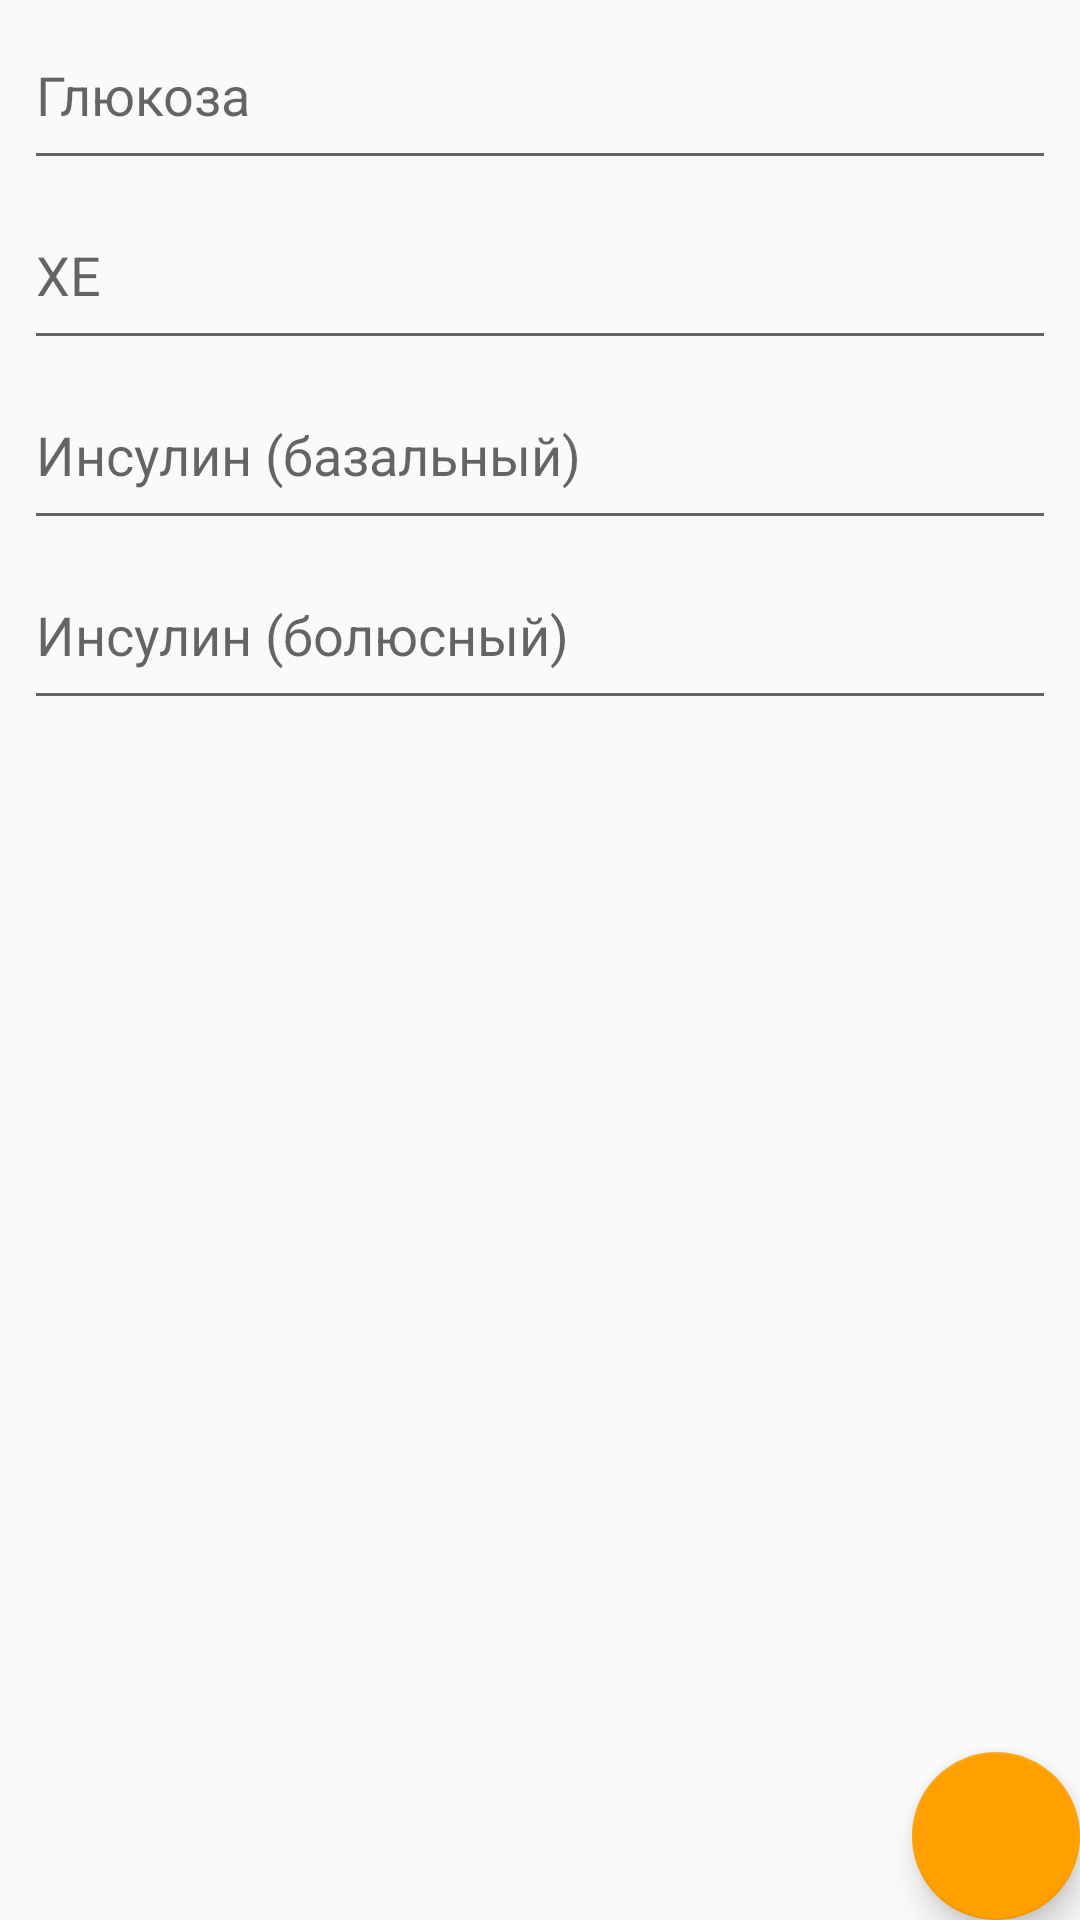

Reconstruct the res/layout file that produces this screen, plus the resources it refers to.
<!-- AndroidManifest.xml: application theme AppTheme -->
<!-- res/layout/fragment_add_note.xml -->
<?xml version="1.0" encoding="utf-8"?>
<androidx.constraintlayout.widget.ConstraintLayout xmlns:android="http://schemas.android.com/apk/res/android"
                                                   xmlns:tools="http://schemas.android.com/tools"
                                                   xmlns:app="http://schemas.android.com/apk/res-auto"
                                                   android:layout_width="match_parent"
                                                   android:layout_height="match_parent"
                                                   tools:context=".AddNoteFragment">

    <EditText
            app:layout_constraintTop_toTopOf="parent"
            android:hint="@string/glucose"
            android:id="@+id/editGlucose"
            android:layout_width="match_parent"
            android:layout_height="60dp"
            android:ems="10"
            android:inputType="number|numberDecimal"
            tools:ignore="Autofill, LabelFor"
            app:layout_constraintStart_toStartOf="parent"
            android:layout_marginStart="8dp"
            app:layout_constraintEnd_toEndOf="parent"
            android:layout_marginEnd="8dp"/>

    <EditText
            app:layout_constraintTop_toBottomOf="@id/editGlucose"
            android:hint="@string/bread_units"
            android:id="@+id/editBreadUnits"
            android:layout_width="match_parent"
            android:layout_height="60dp"
            android:ems="10"
            android:inputType="number|numberDecimal"
            tools:ignore="Autofill, LabelFor"
            app:layout_constraintStart_toStartOf="parent"
            android:layout_marginStart="8dp"
            app:layout_constraintEnd_toEndOf="parent"
            android:layout_marginEnd="8dp"/>
    <EditText
            app:layout_constraintTop_toBottomOf="@id/editBreadUnits"
            android:hint="@string/insulin_basal"
            android:id="@+id/editInsulinBasal"
            android:layout_width="match_parent"
            android:layout_height="60dp"
            android:ems="10"
            android:inputType="number|numberDecimal"
            tools:ignore="Autofill, LabelFor"
            app:layout_constraintStart_toStartOf="parent"
            android:layout_marginStart="8dp"
            app:layout_constraintEnd_toEndOf="parent"
            android:layout_marginEnd="8dp"/>
    <EditText
            app:layout_constraintTop_toBottomOf="@id/editInsulinBasal"
            android:hint="@string/insulin_bolus"
            android:id="@+id/editInsulinBolus"
            android:layout_width="match_parent"
            android:layout_height="60dp"
            android:ems="10"
            android:inputType="number|numberDecimal"
            tools:ignore="Autofill, LabelFor"
            app:layout_constraintStart_toStartOf="parent"
            android:layout_marginStart="8dp"
            app:layout_constraintEnd_toEndOf="parent"
            android:layout_marginEnd="8dp"/>

    <com.google.android.material.floatingactionbutton.FloatingActionButton
            android:id="@+id/fab_save_note"
            android:layout_width="wrap_content"
            android:layout_height="wrap_content"
            android:layout_gravity="bottom|end"
            android:layout_margin="@dimen/fab_margin"
            android:tint="@android:color/white"
            app:layout_constraintBottom_toBottomOf="parent"
            app:layout_constraintRight_toRightOf="parent"
            app:srcCompat="@drawable/outline_save_black_24"/>


</androidx.constraintlayout.widget.ConstraintLayout>
<!-- resources referenced by this layout -->
<resources>
  <string name="bread_units">ХЕ</string>
  <string name="glucose">Глюкоза</string>
  <string name="insulin_basal">Инсулин (базальный)</string>
  <string name="insulin_bolus">Инсулин (болюсный)</string>
  <style name="AppTheme" parent="Theme.AppCompat.Light.NoActionBar">
          <item name="drawerArrowStyle">@style/DrawerArrowStyle</item>
          <item name="actionOverflowButtonStyle">@style/DotsLightTheme</item>
          
          <item name="colorPrimary">@color/colorPrimary</item>
          <item name="colorPrimaryDark">@color/colorPrimaryDark</item>
          <item name="colorAccent">@color/colorAccent</item>
      </style>
  <style name="DrawerArrowStyle" parent="Widget.AppCompat.DrawerArrowToggle">
          <item name="spinBars">true</item>
          <item name="color">@android:color/white</item>
      </style>
  <style name="DotsLightTheme" parent="@style/Widget.AppCompat.ActionButton.Overflow">
          <item name="android:tint">@android:color/white</item>
      </style>
  <color name="colorPrimary">#00acc1</color>
  <color name="colorPrimaryDark">#007c91</color>
  <color name="colorAccent">#ffa000</color>
</resources>
